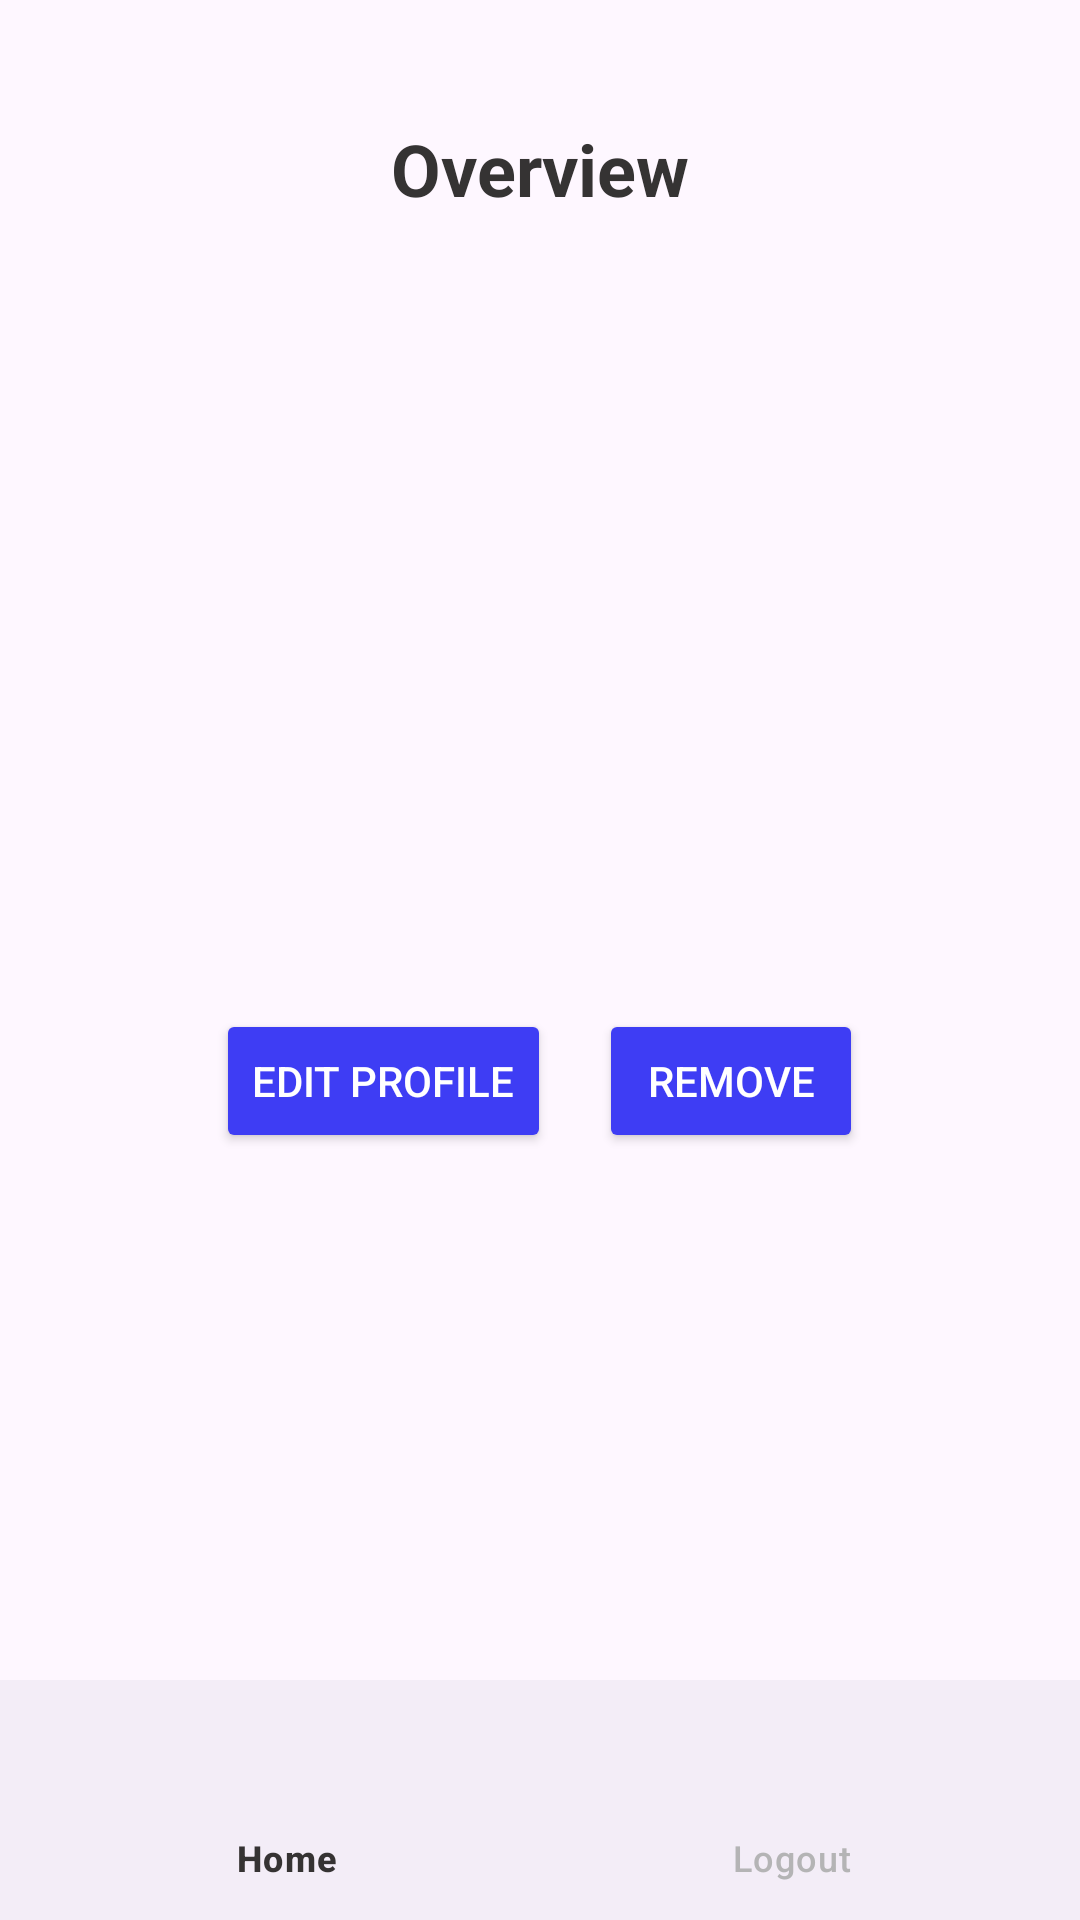

Reconstruct the res/layout file that produces this screen, plus the resources it refers to.
<!-- AndroidManifest.xml: application theme Theme.BankApp -->
<!-- res/layout/activity_profile.xml -->
<?xml version="1.0" encoding="utf-8"?>
<androidx.constraintlayout.widget.ConstraintLayout xmlns:android="http://schemas.android.com/apk/res/android"
    xmlns:app="http://schemas.android.com/apk/res-auto"
    xmlns:tools="http://schemas.android.com/tools"
    android:id="@+id/main"
    android:layout_width="match_parent"
    android:layout_height="match_parent"
    tools:context=".Transactions.activity.MainActivity">

    <TextView
        android:id="@+id/overviewText"
        android:layout_width="wrap_content"
        android:layout_height="wrap_content"
        android:layout_marginTop="40dp"
        android:text="Overview"
        android:textColor="@color/font_color_active"
        android:textSize="24sp"
        android:textStyle="bold"
        app:layout_constraintEnd_toEndOf="parent"
        app:layout_constraintStart_toStartOf="parent"
        app:layout_constraintTop_toTopOf="parent" />


    <LinearLayout
        android:id="@+id/tabs"
        android:layout_width="0dp"
        android:layout_height="wrap_content"
        android:layout_marginTop="16dp"
        android:gravity="center"
        android:orientation="horizontal"
        app:layout_constraintEnd_toEndOf="parent"
        app:layout_constraintStart_toStartOf="parent"
        app:layout_constraintTop_toBottomOf="@id/overviewText">


    </LinearLayout>

    <androidx.recyclerview.widget.RecyclerView
        android:id="@+id/userRecyclerList"
        android:layout_width="0dp"
        android:layout_height="wrap_content"
        android:layout_margin="16dp"
        app:layout_constraintEnd_toEndOf="parent"
        app:layout_constraintStart_toStartOf="parent"
        app:layout_constraintTop_toBottomOf="@id/tabs" />

    <View
        android:id="@+id/view"
        android:layout_width="0dp"
        android:layout_height="200dp"
        android:layout_marginTop="16dp"
        android:gravity="center"
        android:orientation="horizontal"
        app:layout_constraintEnd_toEndOf="parent"
        app:layout_constraintStart_toStartOf="parent"
        app:layout_constraintTop_toBottomOf="@id/userRecyclerList" />



    <LinearLayout
        android:id="@+id/buttonLayout"
        android:layout_width="0dp"
        android:layout_height="wrap_content"
        android:layout_marginTop="16dp"
        android:layout_marginBottom="16dp"
        android:gravity="center"
        android:orientation="horizontal"
        app:layout_constraintEnd_toEndOf="parent"
        app:layout_constraintStart_toStartOf="parent"
        app:layout_constraintTop_toBottomOf="@id/view">

        <Button
            android:id="@+id/editProfile"
            android:layout_width="wrap_content"
            android:layout_height="wrap_content"
            android:layout_marginEnd="16dp"
            android:text="@string/Edit_details"
            android:textColor="@android:color/white"
            app:backgroundTint="@color/royal_blue" />

        <Button
            android:id="@+id/removeProfile"
            android:layout_width="wrap_content"
            android:layout_height="wrap_content"
            android:text="@string/Remove"
            android:textColor="@android:color/white"
            app:backgroundTint="@color/royal_blue" />

    </LinearLayout>


    <androidx.fragment.app.FragmentContainerView
        android:id="@+id/fragment_container"
        android:layout_width="0dp"
        android:layout_height="0dp"
        app:layout_constraintBottom_toTopOf="@id/bottom_navigation"
        app:layout_constraintEnd_toEndOf="parent"
        app:layout_constraintStart_toStartOf="parent"
        app:layout_constraintTop_toBottomOf="@id/buttonLayout" />

    <com.google.android.material.bottomnavigation.BottomNavigationView
        android:id="@+id/bottom_navigation"
        android:layout_width="0dp"
        android:layout_height="wrap_content"
        app:itemIconTint="@color/nav_color_selector"
        app:itemTextColor="@color/nav_color_selector"
        app:menu="@menu/bottom_nav_menu"
        app:layout_constraintBottom_toBottomOf="parent"
        app:layout_constraintStart_toStartOf="parent"
        app:layout_constraintEnd_toEndOf="parent" />



</androidx.constraintlayout.widget.ConstraintLayout>
<!-- resources referenced by this layout -->
<resources>
  <color name="font_color_active">#353333</color>
  <color name="royal_blue">#3E3DF4</color>
  <string name="Edit_details">Edit profile</string>
  <string name="Remove">Remove</string>
  <style name="Theme.BankApp" parent="Base.Theme.Timecapsule" />
  <style name="Base.Theme.Timecapsule" parent="Theme.Material3.DayNight.NoActionBar">
          
          
          <item name="materialButtonStyle">@style/button_style</item>
          <item name="editTextStyle">@style/CustomEditTextStyle</item>
          <item name="alertDialogTheme">@style/CustomAlertDialogTheme</item>
  
      </style>
  <style name="button_style" parent="Widget.MaterialComponents.Button">
      <item name="android:layout_width">match_parent</item>
      <item name="android:layout_height">wrap_content</item>
      <item name="android:textColor">@android:color/white</item>
      <item name="android:padding">12dp</item>
      <item name="android:gravity">center</item>
      <item name="android:textStyle">bold</item>
      <item name="backgroundTint">@color/royal_blue</item>
      </style>
  <style name="CustomEditTextStyle" parent="Widget.AppCompat.EditText">
          <item name="android:background">@drawable/edit_text_draw</item>
          <item name="android:padding">12dp</item>
          <item name="android:textColor">@color/font_color_active</item>
          <item name="android:textColorHint">@color/font_color_inactive</item>
      </style>
  <style name="CustomAlertDialogTheme" parent="ThemeOverlay.MaterialComponents.Dialog.Alert">
  
          <item name="colorPrimary">@color/royal_blue</item>
          <item name="colorOnPrimary">@color/royal_blue</item>
  
  
      </style>
  <color name="font_color_inactive">#B4B4B5</color>
</resources>
